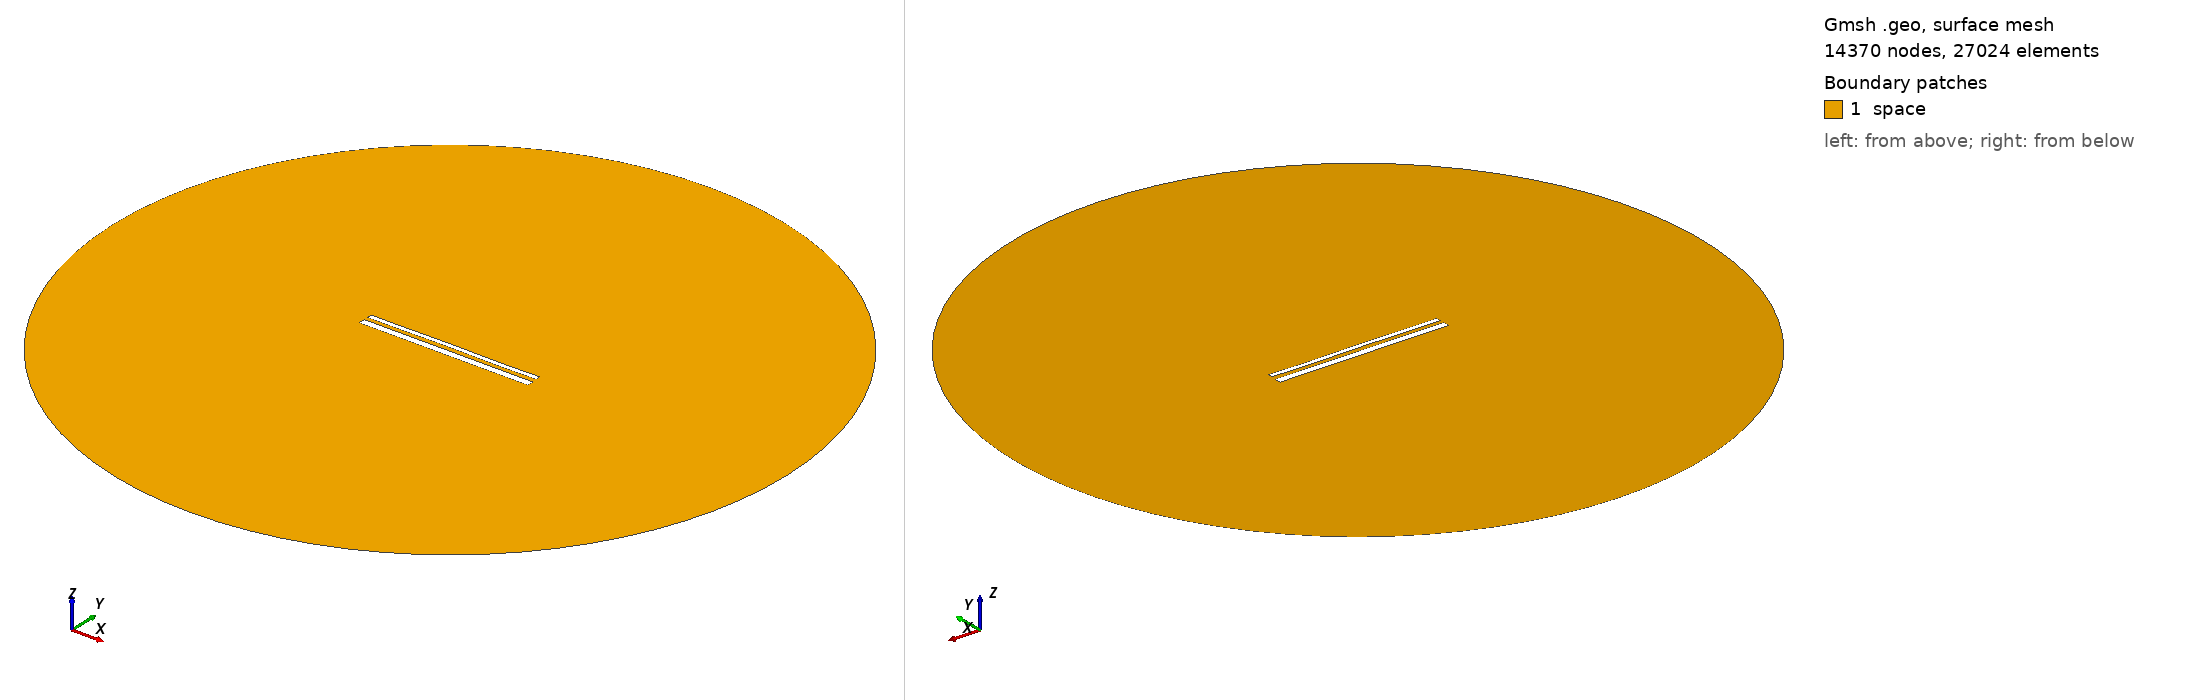

Gmsh geometry script, surface-meshed: 14370 nodes, 27024 surface elements. Boundary patches (legend numbers): 1 space. Left view from above one corner, right view from below the opposite corner. Legend entries are the model's physical surfaces. The drawing asked Gmsh for element sizes between 1% and 20% of the model's largest extent; the script's own settings can give other sizes.

=== 14342.geo (drawn) ===
//---------------------------------------
// Geometry kernel
//---------------------------------------

SetFactory("OpenCASCADE");



//---------------------------------------
// Parameters of the geometry
//---------------------------------------

// Overetch of the upper plate
overetch = 0.5;

// Distance between the plates
distance = 2.0;

// Discretization over the x axis (for the deformation)
nx = 50; 

// Length of the plate
L = 100 - overetch; 

// Number of modes
n = 4; 

// 1st mode coefficient
coeff(1) = 0.15;
beta(1) = 0.596864 * 3.1415926535 / L;

// 2nd mode coefficient
coeff(2) = 0.07499999999999998;
beta(2) = 1.49418 * 3.1415926535 / L;

// 3rd mode coefficient
coeff(3) = 0.07499999999999998;
beta(3) = 2.50025 * 3.1415926535 / L;

// 4th mode coefficient
coeff(4) = -0.075;
beta(4) = 3.49999 * 3.1415926535 / L;



//---------------------------------------
// Upper plate (deformed rectangle)
//---------------------------------------

// Coordiantes of the upper plate
xmin = -50;
xmax = 50 - overetch;

// Height of the upper plate
yheight = 4 - 2 * overetch;

// Indexes of the points
UpperID[] = {};
LowerID[] = {};
LeftID[] = {};
RightID[] = {};

// Point index
p = 1;

// Horizontal edges
For i In {1:nx}
    x = xmin + (i-1)*(xmax - xmin)/(nx-1);

    y_bottom = distance / 2 + overetch;
    For j In {1:n}
        C = (Cosh(beta(j)*L) + Cos(beta(j)*L)) / (Sinh(beta(j)*L) + Sin(beta(j)*L));
        y_bottom  = y_bottom + coeff(j) * (Cosh(beta(j)*(x+50)) - Cos(beta(j)*(x+50)) - C * (Sinh(beta(j)*(x+50)) - Sin(beta(j)*(x+50))));
    EndFor

    y_top = y_bottom + yheight;

    Point(p) = {x, y_top, 0, 1.0};
    UpperID[i] = p;
    p = p + 1;

    Point(p) = {x, y_bottom, 0, 1.0};
    LowerID[i] = p;
    p = p + 1;
EndFor

// Create point lists
UpperPts[] = {}; LowerPts[] = {};
For i In {1:nx}
  UpperPts[] += {UpperID[i]};
  LowerPts[] += {LowerID[i]};
EndFor

// Build splines
Spline(1) = {UpperPts[]};
Spline(2) = {LowerPts[]};
Line(3) = {LowerPts[nx-1], UpperPts[nx-1]};
Line(4) = {LowerPts[0], UpperPts[0]};

// Build the plane surface
Curve Loop(1) = {2, 3, -1, -4};
Plane Surface(1) = {1};



//---------------------------------------
// Lower plate (rectangle)
//---------------------------------------

// Vertices
Point(1001) = {-50, -1, 0, 1.0};
Point(1002) = { 50, -1, 0, 1.0};
Point(1003) = { 50,  -5, 0, 1.0};
Point(1004) = {-50,  -5, 0, 1.0};

// Edges
Line(5) = {1001, 1002};
Line(6) = {1002, 1003};
Line(7) = {1003, 1004};
Line(8) = {1004, 1001};

// Plane surface
Line Loop(2) = {5, 6, 7, 8};
Plane Surface(2) = {2}; 



//---------------------------------------
// Outer (fictious) boundary
//---------------------------------------

// Points
Point(1005) = {0, 0, 0};       // Center
Point(1006) = {200, 0, 0};     // Start point
Point(1007) = {0, 200, 0};     // 90 degrees
Point(1008) = {-200, 0, 0};    // 180 degrees
Point(1009) = {0, -200, 0};    // 270 degrees

// Circle arcs (each needs start, center, end)
Circle(9) = {1006, 1005, 1007};
Circle(10) = {1007, 1005, 1008};
Circle(11) = {1008, 1005, 1009};
Circle(12) = {1009, 1005, 1006};

// Plane surface for the entire domain
Curve Loop(3) = {9, 10, 11, 12};
Surface(3) = {3};

// Subtract the plates from the whole domain to obtain the actual domain where we want to solve the equations
BooleanDifference{ Surface{3}; Delete; }{ Surface{1}; Surface{2}; Delete; }




//---------------------------------------
// Transfinite Lines/Curves
//---------------------------------------

// Set the number of points on the boundaries
r = 7;

// Plates
Transfinite Curve {1, 2} = 50*r Using Progression 1;
Transfinite Curve {3, 4} = 2*r Using Progression 1;
Transfinite Line {5, 7} = 50*r Using Progression 1;
Transfinite Line {6, 8} = 2*r Using Progression 1;

// Outer boundary
Transfinite Line {9, 10, 11, 12} = 20 Using Progression 1;



//---------------------------------------
// Physical groups
//---------------------------------------                

// Physical curves (boundaries)
Physical Line("force_segment", 10) = {2};
Physical Line("upper_plate", 11) = {1, 3, 4};
Physical Line("lower_plate", 12) = {5, 6, 7, 8};
Physical Line("boundary", 20) = {9, 10, 11, 12};

// Physical Surfaces
Physical Surface("space", 30) = {3};



//---------------------------------------
// 6. Generate the Mesh
//---------------------------------------

// 2D mesh generation
Mesh 2;
